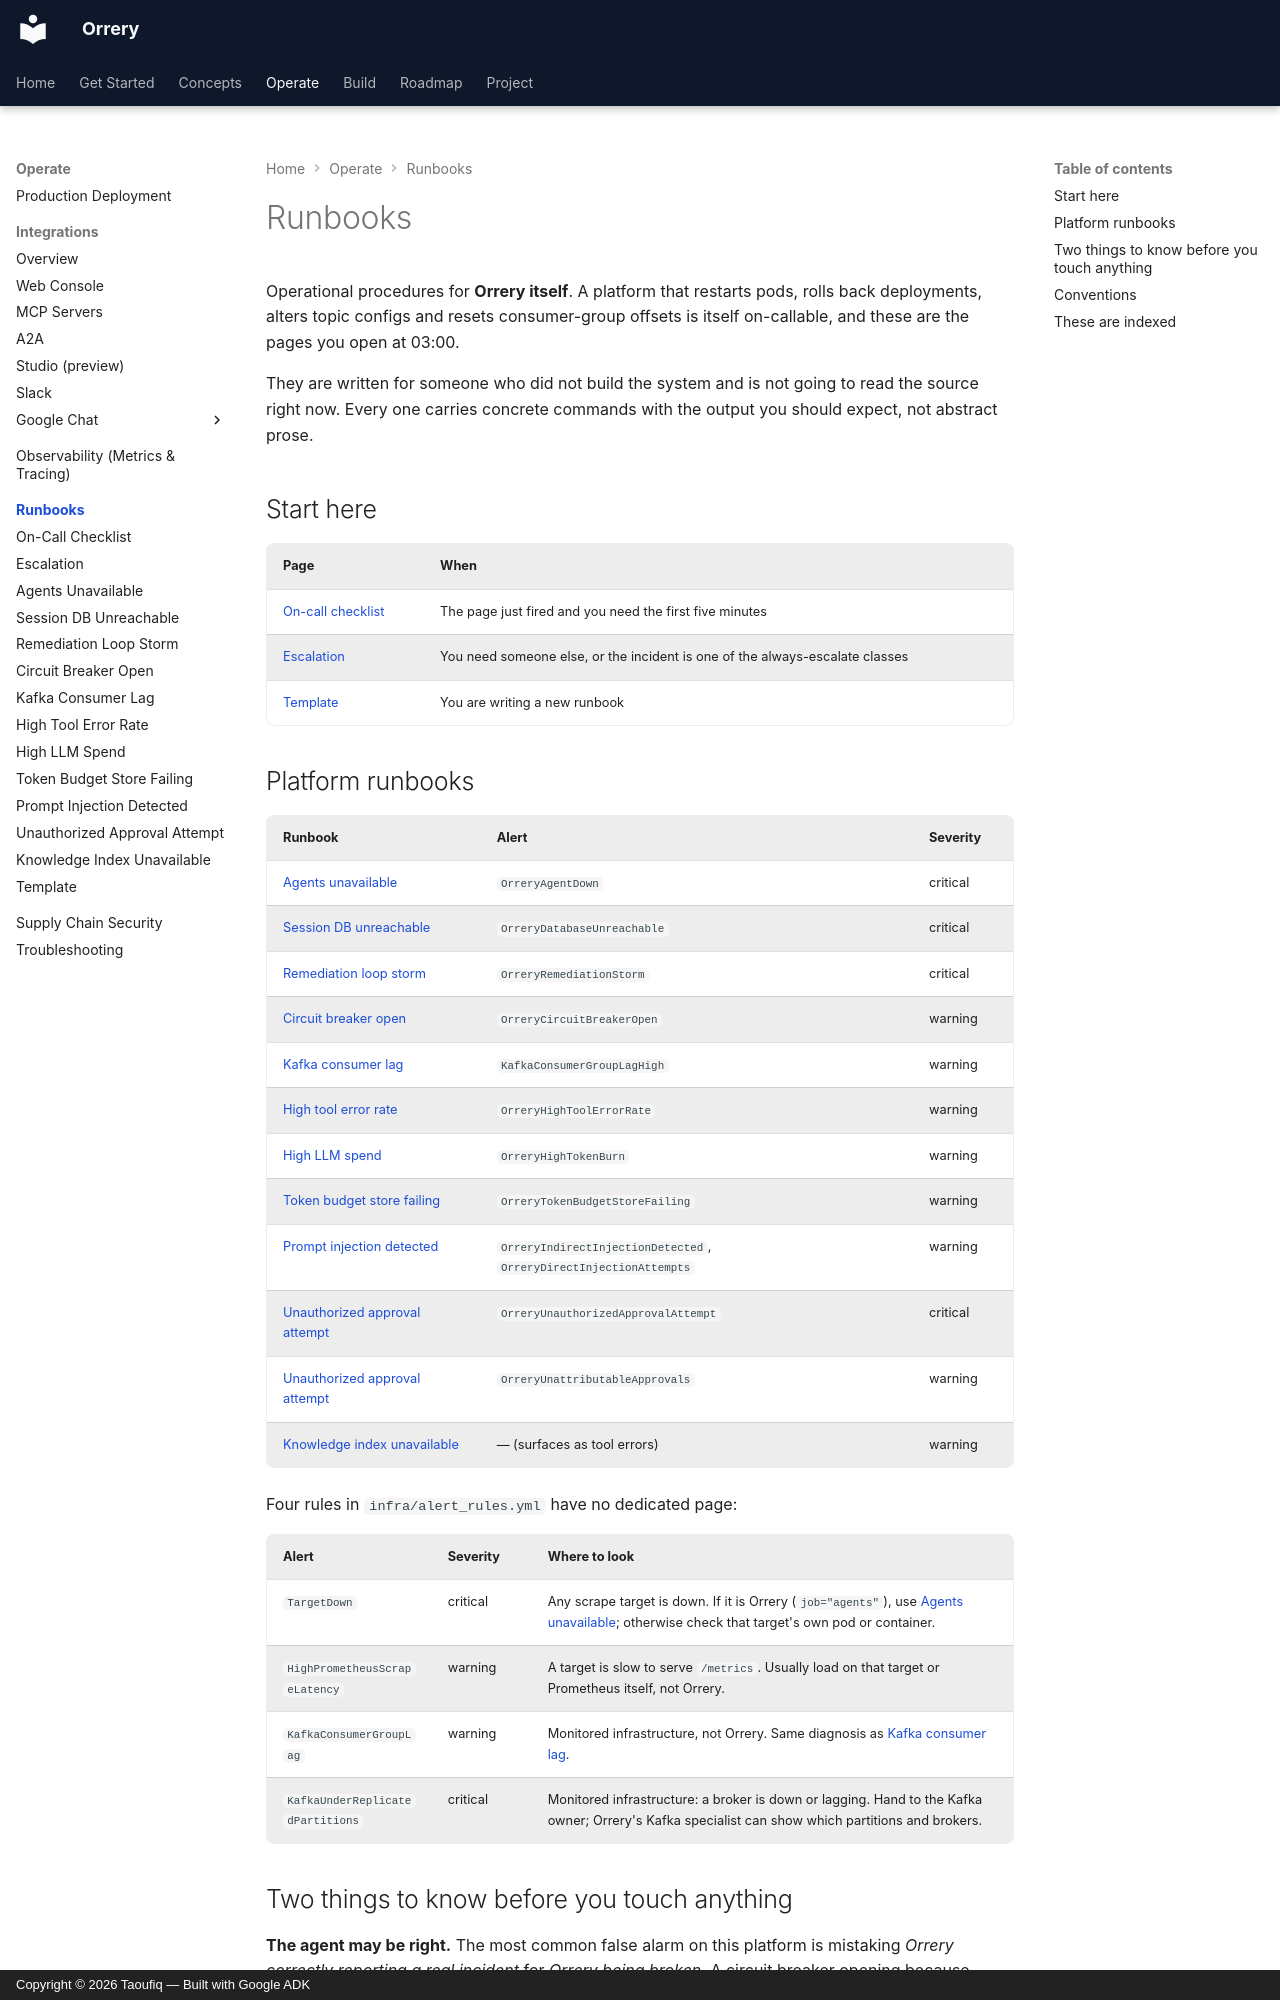

repository: BAHALLA/orrery · page: runbooks/index.html · generator: mkdocs · copyright: Copyright © 2026 Taoufiq — Built with Google ADK

# Runbooks

Operational procedures for **Orrery itself**. A platform that restarts pods,
rolls back deployments, alters topic configs and resets consumer-group offsets
is itself on-callable, and these are the pages you open at 03:00.

They are written for someone who did not build the system and is not going to
read the source right now. Every one carries concrete commands with the output
you should expect, not abstract prose.

## Start here

| Page | When |
|------|------|
| [On-call checklist](oncall-checklist.md) | The page just fired and you need the first five minutes |
| [Escalation](escalation.md) | You need someone else, or the incident is one of the always-escalate classes |
| [Template](template.md) | You are writing a new runbook |

## Platform runbooks

| Runbook | Alert | Severity |
|---------|-------|----------|
| [Agents unavailable](agents-unavailable.md) | `OrreryAgentDown` | critical |
| [Session DB unreachable](session-db-unreachable.md) | `OrreryDatabaseUnreachable` | critical |
| [Remediation loop storm](remediation-loop-storm.md) | `OrreryRemediationStorm` | critical |
| [Circuit breaker open](circuit-breaker-open.md) | `OrreryCircuitBreakerOpen` | warning |
| [Kafka consumer lag](kafka-consumer-lag.md) | `KafkaConsumerGroupLagHigh` | warning |
| [High tool error rate](high-tool-error-rate.md) | `OrreryHighToolErrorRate` | warning |
| [High LLM spend](high-llm-spend.md) | `OrreryHighTokenBurn` | warning |
| [Token budget store failing](token-budget-store-failing.md) | `OrreryTokenBudgetStoreFailing` | warning |
| [Prompt injection detected](prompt-injection-detected.md) | `OrreryIndirectInjectionDetected`, `OrreryDirectInjectionAttempts` | warning |
| [Unauthorized approval attempt](unauthorized-approval-attempt.md) | `OrreryUnauthorizedApprovalAttempt` | critical |
| [Unauthorized approval attempt](unauthorized-approval-attempt.md) | `OrreryUnattributableApprovals` | warning |
| [Knowledge index unavailable](knowledge-index-unavailable.md) | — (surfaces as tool errors) | warning |

Four rules in `infra/alert_rules.yml` have no dedicated page:

| Alert | Severity | Where to look |
|-------|----------|---------------|
| `TargetDown` | critical | Any scrape target is down. If it is Orrery (`job="agents"`), use [Agents unavailable](agents-unavailable.md); otherwise check that target's own pod or container. |
| `HighPrometheusScrapeLatency` | warning | A target is slow to serve `/metrics`. Usually load on that target or Prometheus itself, not Orrery. |
| `KafkaConsumerGroupLag` | warning | Monitored infrastructure, not Orrery. Same diagnosis as [Kafka consumer lag](kafka-consumer-lag.md). |
| `KafkaUnderReplicatedPartitions` | critical | Monitored infrastructure: a broker is down or lagging. Hand to the Kafka owner; Orrery's Kafka specialist can show which partitions and brokers. |
